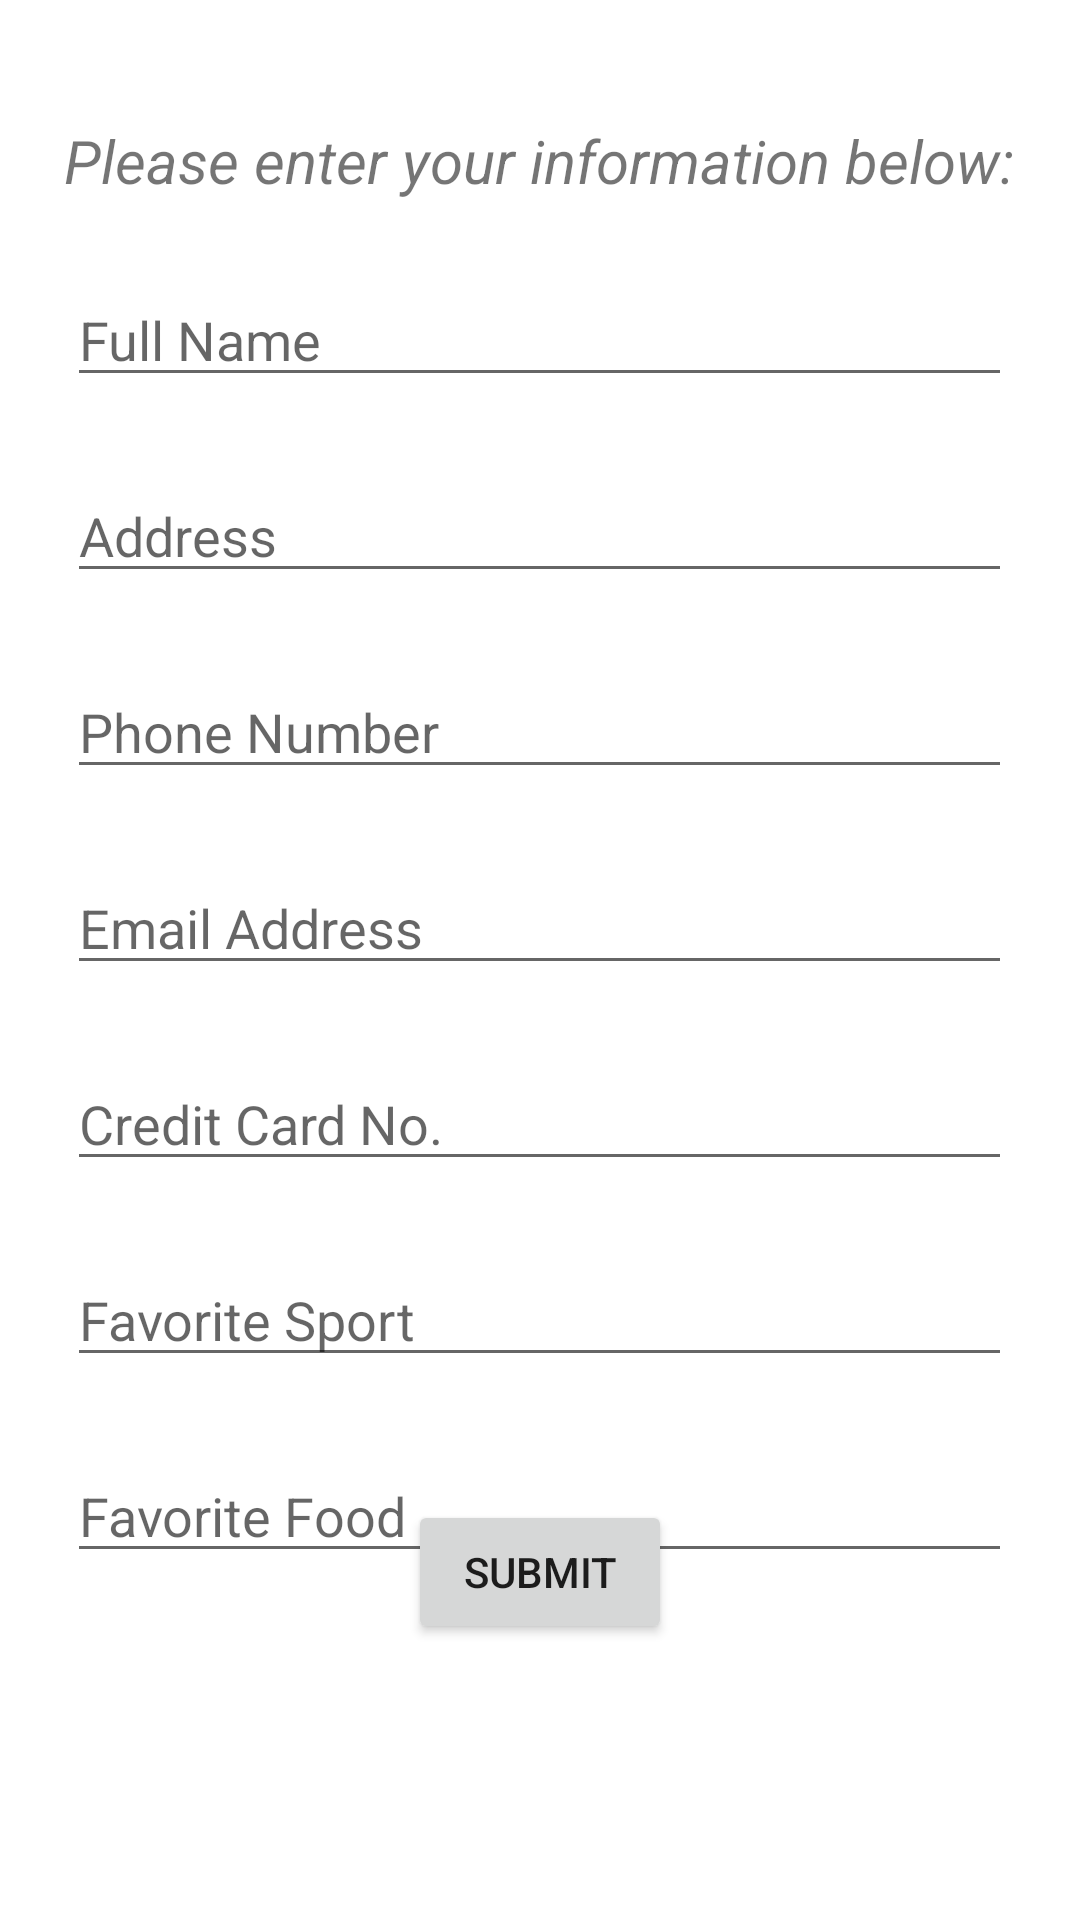

Layout XML and referenced resources for this Android screen:
<!-- AndroidManifest.xml: application theme Theme.WenjieZhou_COMP304Sec002_Lab02 -->
<!-- res/layout/activity_information.xml -->
<?xml version="1.0" encoding="utf-8"?>
<androidx.constraintlayout.widget.ConstraintLayout xmlns:android="http://schemas.android.com/apk/res/android"
    xmlns:app="http://schemas.android.com/apk/res-auto"
    xmlns:tools="http://schemas.android.com/tools"
    android:layout_width="match_parent"
    android:layout_height="match_parent"
    android:background="@color/elseBack"
    tools:context=".InformationActivity">

    <TextView
        android:id="@+id/textViewInfo"
        android:layout_width="wrap_content"
        android:layout_height="wrap_content"
        android:layout_marginTop="40dp"
        android:text="Please enter your information below:"
        android:textSize="20dp"
        android:textStyle="italic"
        app:layout_constraintEnd_toEndOf="parent"
        app:layout_constraintHorizontal_bias="0.494"
        app:layout_constraintStart_toStartOf="parent"
        app:layout_constraintTop_toTopOf="parent" />

    <EditText
        android:id="@+id/editTextName"
        android:layout_width="wrap_content"
        android:layout_height="wrap_content"
        android:layout_marginTop="24dp"
        android:ems="15"
        android:hint="Full Name"
        android:inputType="textPersonName"
        app:layout_constraintEnd_toEndOf="parent"
        app:layout_constraintHorizontal_bias="0.494"
        app:layout_constraintStart_toStartOf="parent"
        app:layout_constraintTop_toBottomOf="@+id/textViewInfo" />

    <EditText
        android:id="@+id/editTextAddress"
        android:layout_width="wrap_content"
        android:layout_height="wrap_content"
        android:layout_marginTop="24dp"
        android:ems="15"
        android:hint="Address"
        android:inputType="textPostalAddress"
        app:layout_constraintEnd_toEndOf="parent"
        app:layout_constraintHorizontal_bias="0.494"
        app:layout_constraintStart_toStartOf="parent"
        app:layout_constraintTop_toBottomOf="@+id/editTextName" />

    <EditText
        android:id="@+id/editTextPhone"
        android:layout_width="wrap_content"
        android:layout_height="wrap_content"
        android:layout_marginTop="24dp"
        android:ems="15"
        android:hint="Phone Number"
        android:inputType="phone"
        app:layout_constraintEnd_toEndOf="parent"
        app:layout_constraintHorizontal_bias="0.494"
        app:layout_constraintStart_toStartOf="parent"
        app:layout_constraintTop_toBottomOf="@+id/editTextAddress" />

    <EditText
        android:id="@+id/editTextEmail"
        android:layout_width="wrap_content"
        android:layout_height="wrap_content"
        android:layout_marginTop="24dp"
        android:ems="15"
        android:hint="Email Address"
        android:inputType="textEmailAddress"
        app:layout_constraintEnd_toEndOf="parent"
        app:layout_constraintHorizontal_bias="0.494"
        app:layout_constraintStart_toStartOf="parent"
        app:layout_constraintTop_toBottomOf="@+id/editTextPhone" />

    <EditText
        android:id="@+id/editTextPayment"
        android:layout_width="wrap_content"
        android:layout_height="wrap_content"
        android:layout_marginTop="24dp"
        android:ems="15"
        android:hint="Credit Card No."
        android:inputType="number"
        app:layout_constraintEnd_toEndOf="parent"
        app:layout_constraintHorizontal_bias="0.494"
        app:layout_constraintStart_toStartOf="parent"
        app:layout_constraintTop_toBottomOf="@+id/editTextEmail" />

    <EditText
        android:id="@+id/editTextSport"
        android:layout_width="wrap_content"
        android:layout_height="wrap_content"
        android:layout_marginTop="24dp"
        android:ems="15"
        android:hint="Favorite Sport"
        android:inputType="text"
        app:layout_constraintEnd_toEndOf="parent"
        app:layout_constraintHorizontal_bias="0.494"
        app:layout_constraintStart_toStartOf="parent"
        app:layout_constraintTop_toBottomOf="@+id/editTextPayment" />

    <EditText
        android:id="@+id/editTextFood"
        android:layout_width="wrap_content"
        android:layout_height="wrap_content"
        android:layout_marginTop="24dp"
        android:ems="15"
        android:hint="Favorite Food"
        android:inputType="text"
        app:layout_constraintEnd_toEndOf="parent"
        app:layout_constraintHorizontal_bias="0.494"
        app:layout_constraintStart_toStartOf="parent"
        app:layout_constraintTop_toBottomOf="@+id/editTextSport" />

    <Button
        android:id="@+id/buttonFinal"
        android:layout_width="wrap_content"
        android:layout_height="wrap_content"
        android:layout_marginBottom="92dp"
        android:text="submit"
        app:layout_constraintBottom_toBottomOf="parent"
        app:layout_constraintEnd_toEndOf="parent"
        app:layout_constraintStart_toStartOf="parent" />
</androidx.constraintlayout.widget.ConstraintLayout>
<!-- resources referenced by this layout -->
<resources>
  <style name="Theme.WenjieZhou_COMP304Sec002_Lab02" parent="Theme.MaterialComponents.DayNight.DarkActionBar">
          
          <item name="colorPrimary">@color/purple_500</item>
          <item name="colorPrimaryVariant">@color/purple_700</item>
          <item name="colorOnPrimary">@color/white</item>
          
          <item name="colorSecondary">@color/teal_200</item>
          <item name="colorSecondaryVariant">@color/teal_700</item>
          <item name="colorOnSecondary">@color/black</item>
          
          <item name="android:statusBarColor">?attr/colorPrimaryVariant</item>
          
      </style>
  <!-- not gathered from this repository: default colours our renderer supplied (Android Studio template values) -->
  <color name="purple_500">#FF6200EE</color>
  <color name="purple_700">#FF3700B3</color>
  <color name="teal_200">#FF03DAC5</color>
  <color name="teal_700">#FF018786</color>
  <color name="black">#FF000000</color>
  <color name="white">#FFFFFFFF</color>
</resources>
